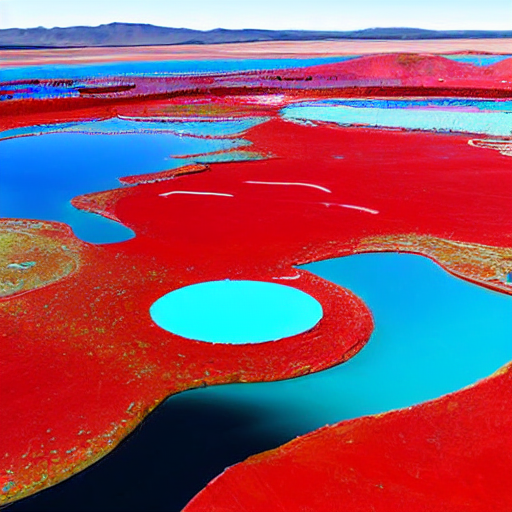
Generation parameters embedded in this image by AUTOMATIC1111 Stable Diffusion web UI or a fork of it (Forge, ...) (PNG 'parameters' text chunk):
generate a satellite image of  Abstract, surreal landscape.  Vibrant turquoise evaporation ponds flank a vast, segmented lake, its waters split by a stark white line.  Red-tinged vegetation contrasts with brown, barren earth.  Snow-capped mountains loom in the distance.  High-contrast, almost hyperreal., sat-art style
<lora: 
sat-art-generator-10: 0>
Steps: 20, Sampler: DPM++ 2M, Schedule type: Karras, CFG scale: 7, Seed: 3643197732, Size: 512x512, Model hash: 6ce0161689, Model: v1-5-pruned-emaonly, Version: v1.10.1